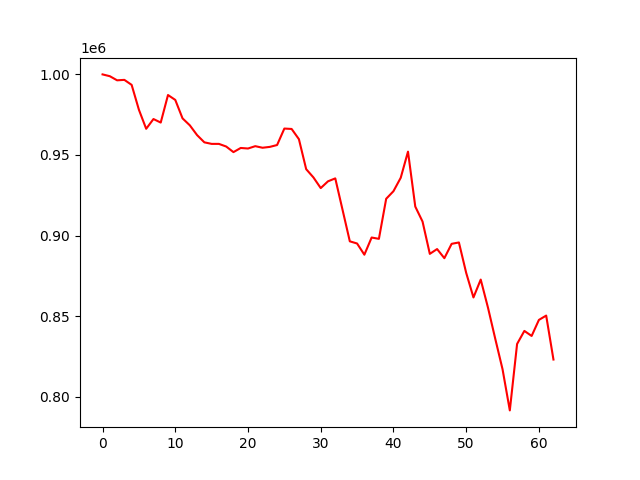

The data file committed next to this chart (first rows):
, 0
0, 1000000
1, 998881
2, 996332
3, 996603
4, 993509
5, 978071
6, 966253
7, 972306
8, 970114
9, 987202
10, 984166
11, 972715
12, 968404
13, 962327
14, 957845
15, 956887
16, 956887
17, 955250
18, 951780
19, 954355
20, 954016
21, 955470
22, 954490
23, 955023
24, 956180
25, 966400
26, 966146
27, 959807
28, 941192
29, 936058
30, 929460
31, 933663
32, 935481
33, 915982
34, 896427
35, 895077
36, 888126
37, 898788
38, 897971
39, 922829
40, 927531
41, 935863
42, 952078
43, 917987
44, 908689
45, 888651
46, 891626
47, 885964
48, 894879
49, 895723
50, 876872
51, 861605
52, 872692
53, 855231
54, 835919
55, 817051
56, 791523
57, 832744
58, 840840
59, 837712
... 3 more rows
